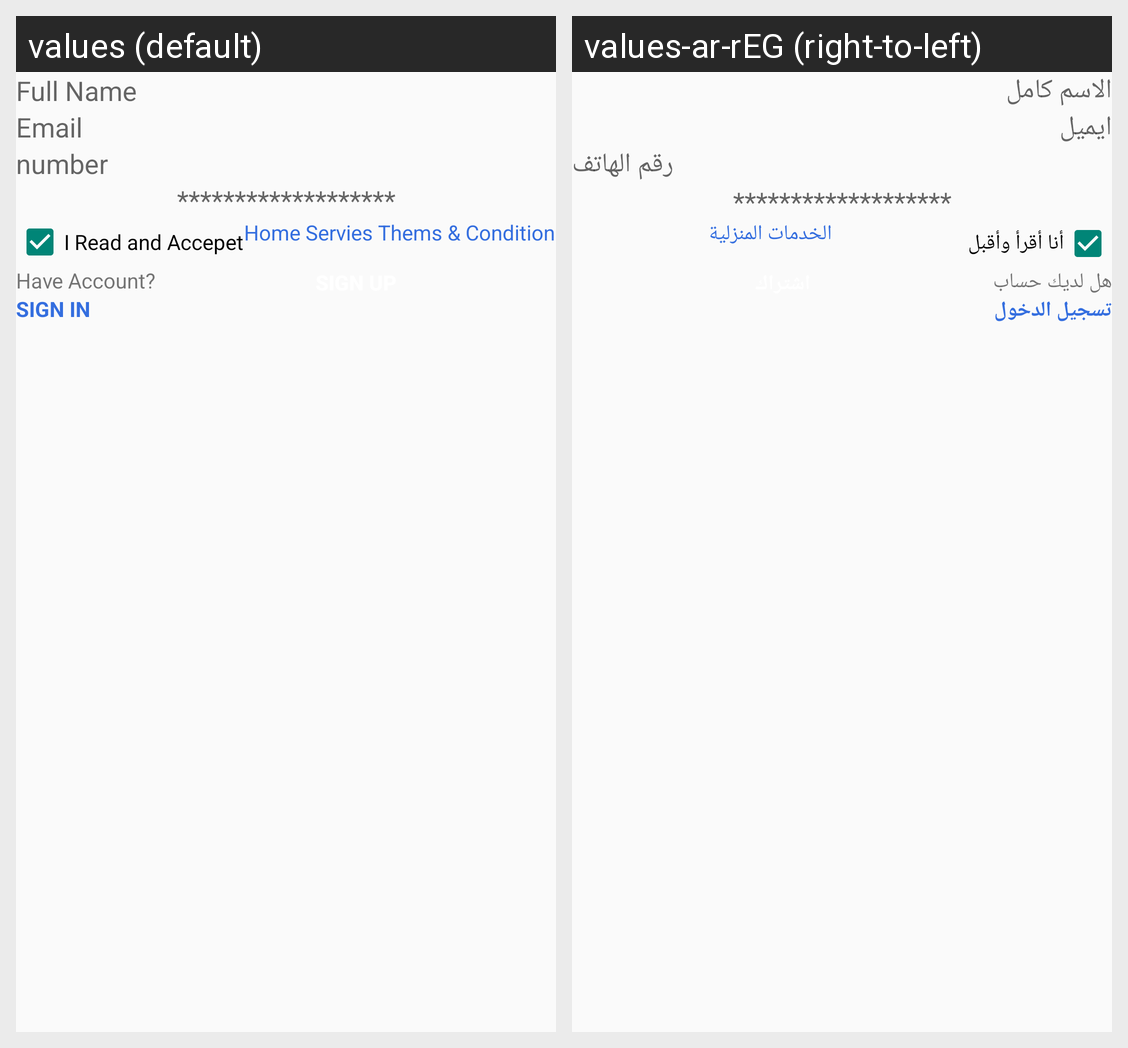

The Android screen above is rendered under two locales of the same app. Produce the string resources it draws, with the default and per-locale values.
Android screen res/layout/activity_customer.xml rendered under 2 locales, left to right: values (default), values-ar-rEG (right-to-left). Device: Nexus 5 (rendered at 1080×1920; each locale shown at half size, 540×960, under a caption strip naming it); theme Theme.Networks.
Strings drawn on this screen, with the default value and each locale's value (text and hints the layout hard-codes, and strings that could not be matched under every locale, appear in the picture but are not listed):

full_name
  values: Full Name
  values-ar-rEG: الاسم كامل

email
  values: Email
  values-ar-rEG: ايميل

number
  values: number
  values-ar-rEG: رقم الهاتف

i_read_and_accepet
  values: I Read and Accepet
  values-ar-rEG: أنا أقرأ وأقبل

home_servies_thems_amp_condition
  values: Home Servies Thems & Condition
  values-ar-rEG: الخدمات المنزلية

have_account
  values: Have Account?
  values-ar-rEG: هل لديك حساب

sign_in
  values: SIGN IN
  values-ar-rEG: تسجيل الدخول
